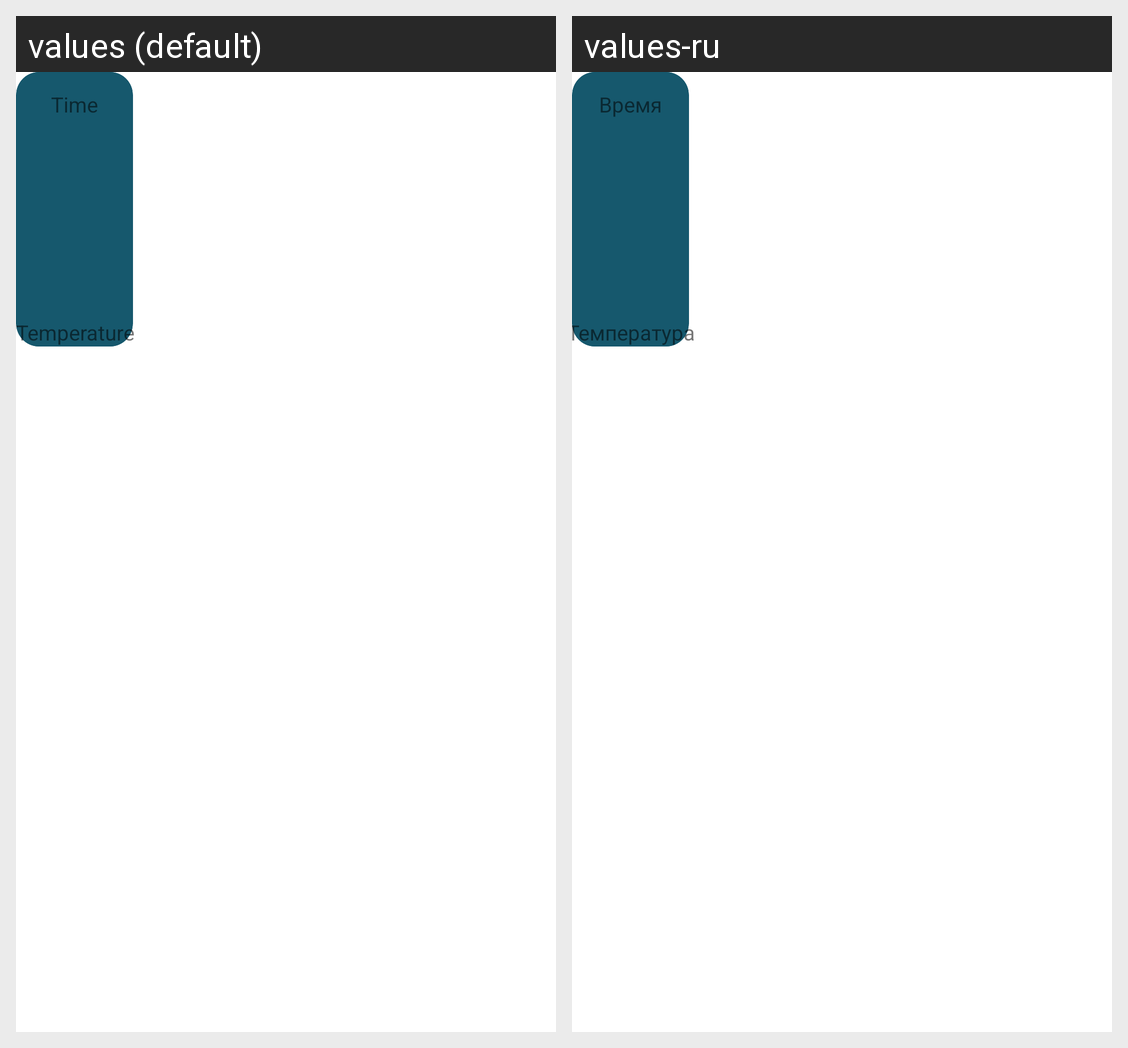

For this localized Android screen grid, give each drawn string resource with its value in every locale shown.
Android screen res/layout/categoryitem.xml rendered under 2 locales, left to right: values (default), values-ru. Device: Nexus 5 (rendered at 1080×1920; each locale shown at half size, 540×960, under a caption strip naming it); theme Theme.PixWeather.
Strings drawn on this screen, with the default value and each locale's value (text and hints the layout hard-codes, and strings that could not be matched under every locale, appear in the picture but are not listed):

cloc
  values: Time
  values-ru: Время

temp
  values: Temperature
  values-ru: Температура
